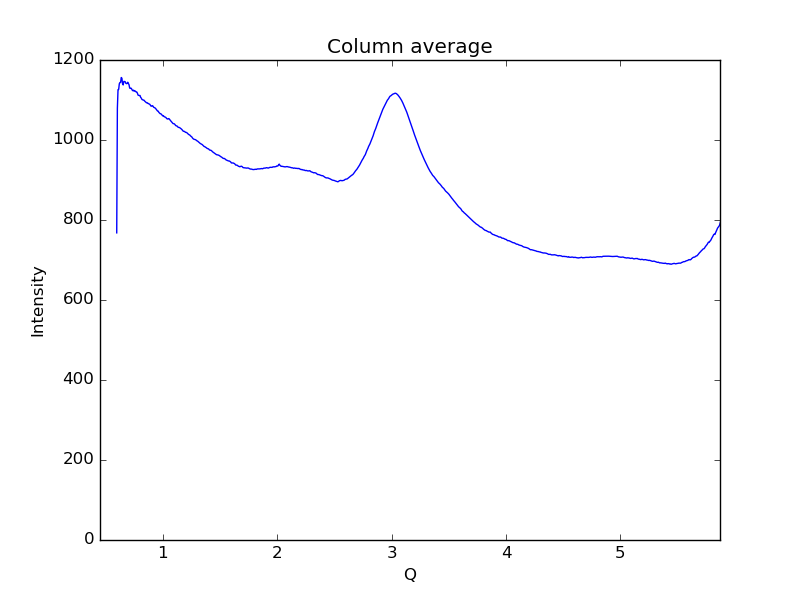

Values plotted in this chart, from the file beside it:
0.59621693822088684, 767.87
0.6019, 1079
0.6075, 1126
0.6132, 1126
0.6189, 1141
0.6245, 1144
0.6302, 1144
0.6358, 1156
0.6415, 1154
0.6472, 1140
0.6528, 1138
0.6585, 1146
0.6641, 1146
0.6698, 1146
0.6755, 1142
0.6811, 1141
0.6868, 1141
0.6924, 1144
0.6981, 1141
0.7038, 1138
0.7094, 1130
0.7151, 1129
0.7207, 1130
0.7264, 1128
0.7321, 1125
0.7377, 1123
0.7434, 1125
0.749, 1122
0.7547, 1123
0.7603, 1122
0.766, 1120
0.7717, 1120
0.7773, 1117
0.783, 1112
0.7886, 1112
0.7943, 1111
0.8, 1111
0.8056, 1106
0.8113, 1105
0.8169, 1101
0.8226, 1101
0.8283, 1100
0.8339, 1100
0.8396, 1098
0.8452, 1096
0.8509, 1095
0.8566, 1093
0.8622, 1093
0.8679, 1092
0.8735, 1091
0.8792, 1090
0.8849, 1089
0.8905, 1087
0.8962, 1085
0.9018, 1085
0.9075, 1086
0.9132, 1085
0.9188, 1082
0.9245, 1081
0.9301, 1080
0.9358, 1079
... 939 more rows
